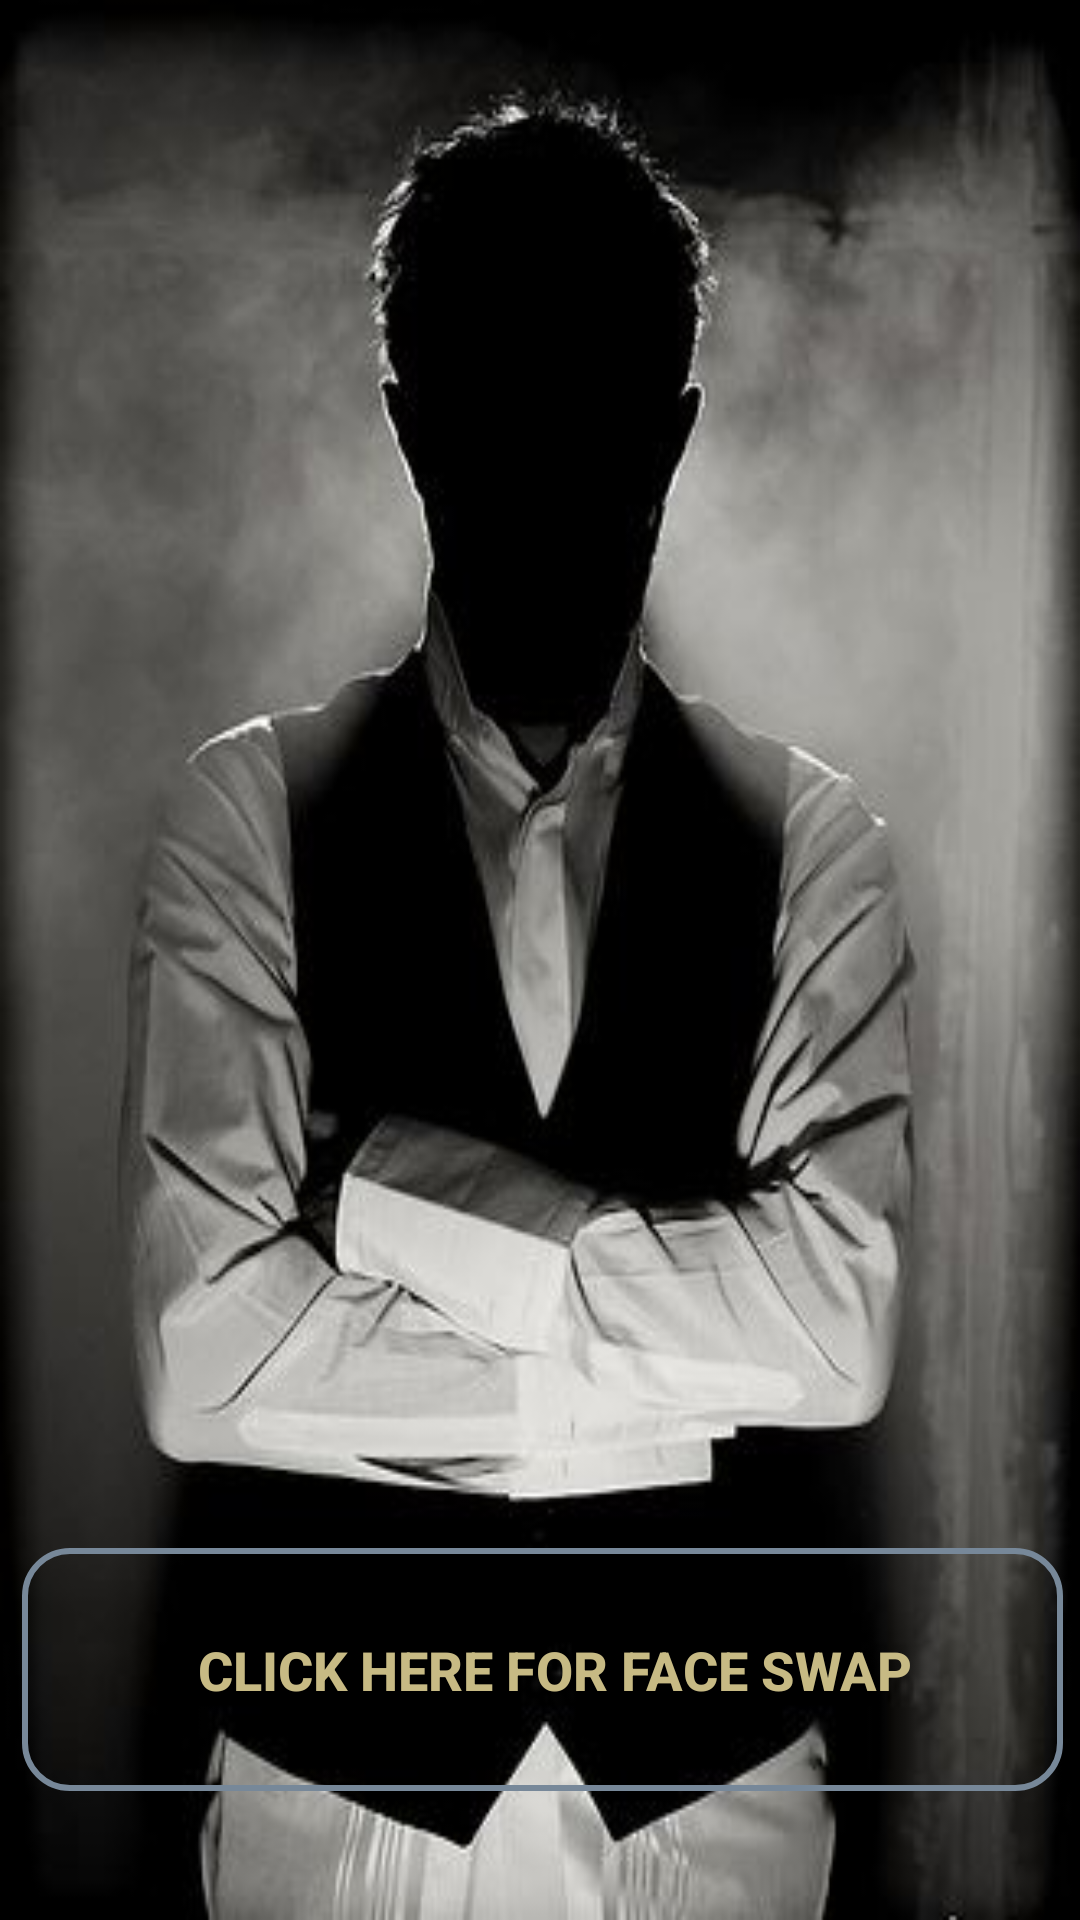

Android layout source for this screen:
<!-- AndroidManifest.xml: application theme AppTheme.Gray -->
<!-- res/layout/activity_main.xml -->
<?xml version="1.0" encoding="utf-8"?>
<android.support.constraint.ConstraintLayout xmlns:android="http://schemas.android.com/apk/res/android"
    xmlns:app="http://schemas.android.com/apk/res-auto"
    xmlns:tools="http://schemas.android.com/tools"
    android:layout_width="match_parent"
    android:layout_height="match_parent"
    android:background="@drawable/background"
    tools:context=".MainActivity">

    <Button
        android:id="@+id/btn"
        android:layout_width="347dp"
        android:layout_height="81dp"
        android:background="@drawable/background_layout"
        android:padding="25dp"
        android:text="  CLICK HERE FOR FACE SWAP"
        android:textColor="@color/skinny"
        android:textSize="18dp"
        android:textStyle="bold"
        app:layout_constraintBottom_toBottomOf="parent"
        app:layout_constraintEnd_toEndOf="parent"
        app:layout_constraintHorizontal_bias="0.567"
        app:layout_constraintStart_toStartOf="parent"
        app:layout_constraintTop_toTopOf="parent"
        app:layout_constraintVertical_bias="0.923" />

</android.support.constraint.ConstraintLayout>
<!-- resources referenced by this layout -->
<resources>
  <color name="skinny">#c7ba84</color>
  <!-- drawable background: jpg bitmap (drawable, 28176 bytes) -->
  <!-- drawable background_layout (drawable) -->
  <?xml version="1.0" encoding="utf-8"?>
  <selector xmlns:android="http://schemas.android.com/apk/res/android">
      <item>
          <shape>
              <corners android:radius="15dp"/>
              <stroke android:width="2dp" android:color="#778899"/>
          </shape>
      </item>
  </selector>
  <style name="AppTheme.Gray" parent="Theme.AppCompat.Light.NoActionBar">
          
          <item name="colorPrimaryDark">@color/gray</item>
  
      </style>
  <color name="gray">#a9a9a9</color>
</resources>
